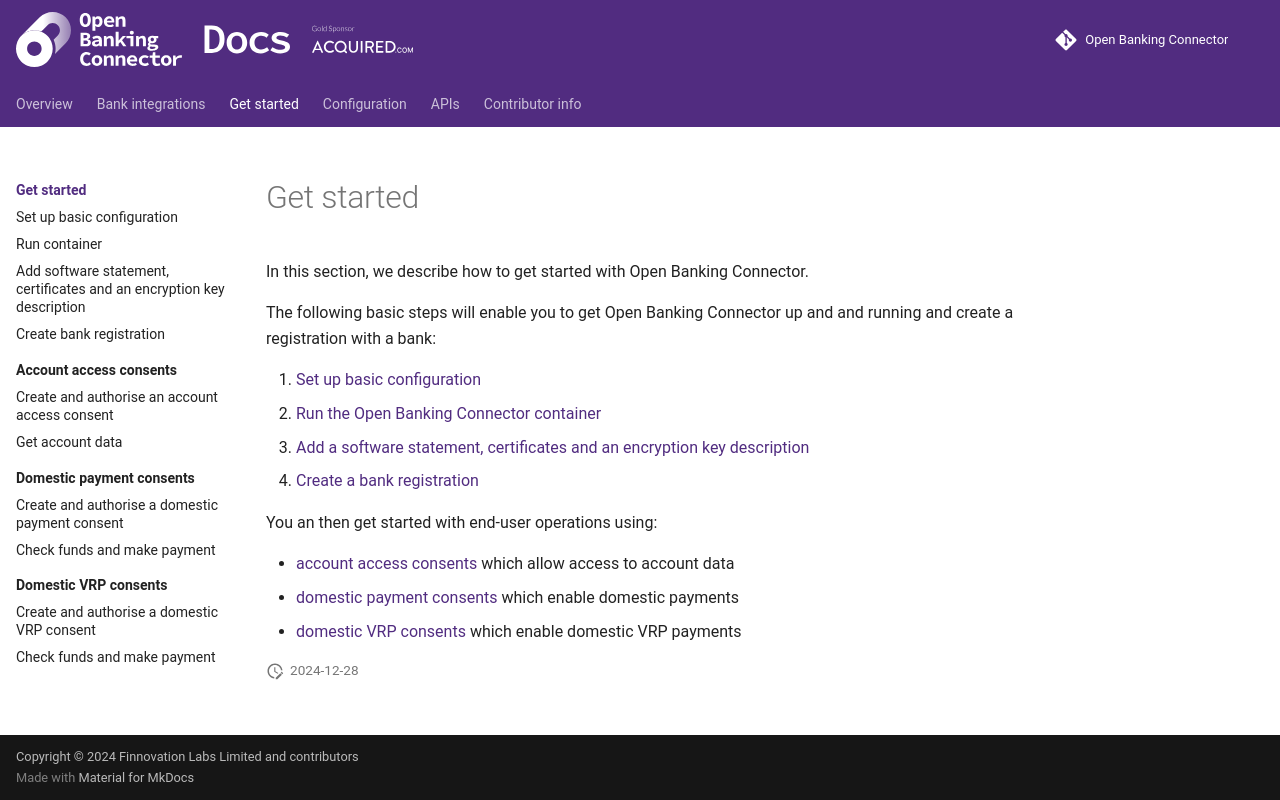

repository: finlabsuk/open-banking-connector · page: get-started/index.html · generator: mkdocs

# Get started

In this section, we describe how to get started with Open Banking Connector.

The following basic steps will enable you to get Open Banking Connector up and and running and create a registration
with a bank:

1. [Set up basic configuration](./set-up-basic-configuration/README.md#set-up-basic-configuration)
2. [Run the Open Banking Connector container](./run-container/README.md)
3. [Add a software statement, certificates and an encryption key description](./add-software-statement-etc/README.md)
4. [Create a bank registration](./create-bank-registration/README.md)

You an then get started with end-user operations using:

- [account access consents](./account-access-consents/README.md) which allow access to account data
- [domestic payment consents](./domestic-payment-consents/README.md) which enable domestic payments
- [domestic VRP consents](./domestic-vrp-consents/README.md) which enable domestic VRP payments
